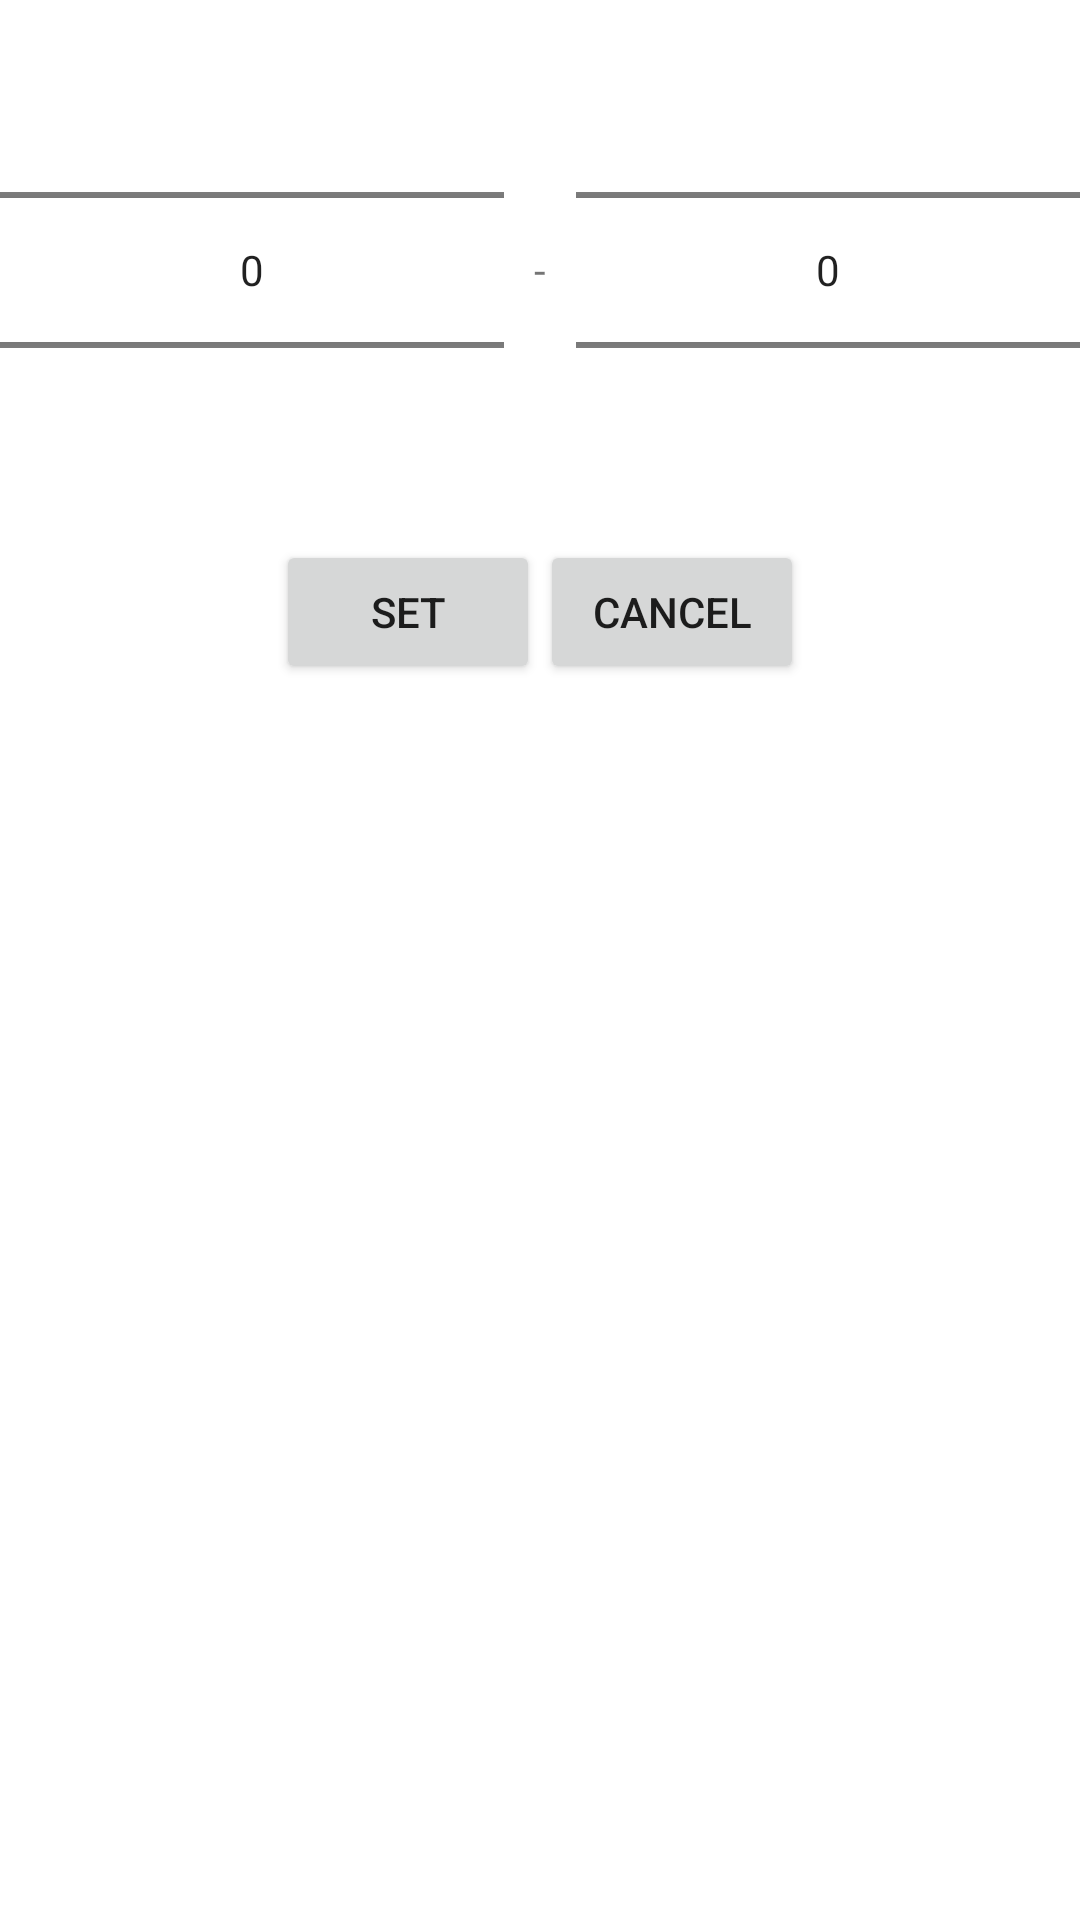

The Android layout XML behind this screen, and the referenced resources:
<!-- AndroidManifest.xml: application theme Theme.APAP_Admin -->
<!-- res/layout/year_picker_dialog.xml -->
<?xml version="1.0" encoding="utf-8"?>

<LinearLayout
    xmlns:android="http://schemas.android.com/apk/res/android"
    android:layout_width="wrap_content"
    android:layout_height="wrap_content"
    android:orientation="vertical">

    <LinearLayout
        android:layout_width="match_parent"
        android:layout_height="wrap_content"
        android:orientation="horizontal">

        <NumberPicker
            android:id="@+id/startYearPicker"
            android:layout_width="wrap_content"
            android:layout_height="wrap_content"
            android:layout_weight="4"/>

        <TextView
            android:layout_width="wrap_content"
            android:layout_height="wrap_content"
            android:text="-"
            android:layout_gravity="center_vertical"
            android:padding="10dp"/>

        <NumberPicker
            android:id="@+id/endYearPicker"
            android:layout_width="wrap_content"
            android:layout_height="wrap_content"
            android:layout_weight="4"/>
    </LinearLayout>

    <LinearLayout
        android:layout_width="wrap_content"
        android:layout_height="wrap_content"
        android:layout_gravity="center">

        <Button
            android:id="@+id/btnSetDateRange"
            android:layout_width="wrap_content"
            android:layout_height="wrap_content"
            android:text="Set"/>

        <Button
            android:id="@+id/btnCancel"
            android:layout_width="wrap_content"
            android:layout_height="wrap_content"
            android:text="Cancel"/>
    </LinearLayout>
</LinearLayout>
<!-- resources referenced by this layout -->
<resources>
  <style name="Theme.APAP_Admin" parent="Theme.MaterialComponents.DayNight.DarkActionBar">
          
          <item name="colorPrimary">@color/purple_500</item>
          <item name="colorPrimaryVariant">@color/purple_700</item>
          <item name="colorOnPrimary">@color/white</item>
          
          <item name="colorSecondary">@color/teal_200</item>
          <item name="colorSecondaryVariant">@color/teal_700</item>
          <item name="colorOnSecondary">@color/black</item>
          
          <item name="android:statusBarColor">?attr/colorPrimaryVariant</item>
          
      </style>
  <color name="purple_500">#1A74BC</color>
  <color name="purple_700">#1A74BC</color>
  <color name="white">#FFFFFFFF</color>
  <color name="teal_200">#FF03DAC5</color>
  <color name="teal_700">#FF018786</color>
  <color name="black">#FF000000</color>
</resources>
